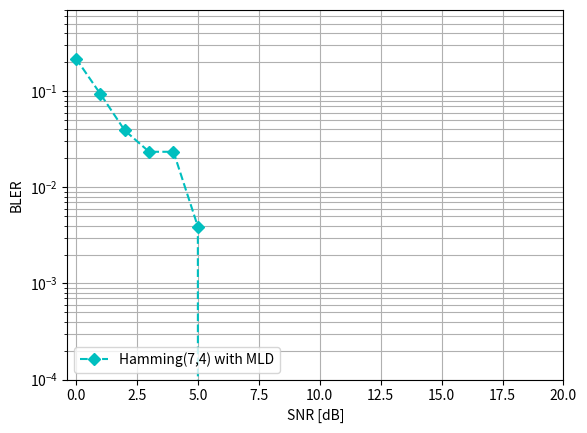

Write the Python code that produced this figure.
# hamming coding

import numpy as np
import matplotlib.pyplot as plt


def hamming_74(n, k, ebnodbs, num_blocks, p, PSR_dB):
    PSR = 10 ** (PSR_dB / 10)
    preal = p[:7]
    SNR_dB = ebnodbs  # I think SNR and Eb/No are the same given the way I used them
    SNR = 10 ** (SNR_dB / 10)
    SNR_Hamming = SNR * (k / n)
    #
    data_bits = np.floor(np.random.uniform(0, 2, [k, num_blocks]))
    data_bits = data_bits.astype(int)
    parity1 = (data_bits[0, :] ^ (data_bits[1, :] ^ data_bits[3, :]))
    parity2 = (data_bits[0, :] ^ (data_bits[2, :] ^ data_bits[3, :]))
    parity3 = (data_bits[1, :] ^ (data_bits[2, :] ^ data_bits[3, :]))
    Hamming_Code = np.vstack((data_bits, parity1, parity2, parity3))
    #
    bpsk = -1 * np.ndarray.astype((Hamming_Code == 0), int) + Hamming_Code
    #
    H = np.array([[1, 1, 0, 1, 1, 0, 0], [1, 0, 1, 1, 0, 1, 0], [0, 1, 1, 1, 0, 0, 1]])
    # P = H[:,:k].T
    #
    messages = np.array([[0, 0, 0, 0, 0, 0, 0, 0, 1, 1, 1, 1, 1, 1, 1, 1],
                         [0, 0, 0, 0, 1, 1, 1, 1, 0, 0, 0, 0, 1, 1, 1, 1],
                         [0, 0, 1, 1, 0, 0, 1, 1, 0, 0, 1, 1, 0, 0, 1, 1],
                         [0, 1, 0, 1, 0, 1, 0, 1, 0, 1, 0, 1, 0, 1, 0, 1]])
    messages_p1 = (messages[0, :] ^ (messages[1, :] ^ messages[3, :]))
    messages_p2 = (messages[0, :] ^ (messages[2, :] ^ messages[3, :]))
    messages_p3 = (messages[1, :] ^ (messages[2, :] ^ messages[3, :]))
    messages = np.vstack((messages, messages_p1, messages_p2, messages_p3))
    messages_after_bpsk = -1 * np.ndarray.astype((messages == 0), int) + messages

    BLER_MLD = np.zeros(len(SNR_dB))
    y_decoded_MLD = np.zeros([n, num_blocks])
    for snr_cntr in range(len(SNR)):
        y = np.sqrt(2 * SNR_Hamming[snr_cntr]) * bpsk + (np.random.normal(0, 1, [n, num_blocks]))
        # Maximum Likelihood Decoding (MLD)
        for blk_cntr in range(num_blocks):
            distance = np.zeros([2 ** k])
            for clmn_cntr in range(2 ** k):
                distance[clmn_cntr] = np.linalg.norm(messages_after_bpsk[:, clmn_cntr] - y[:, blk_cntr])
            y_decoded_MLD[:, blk_cntr] = messages[:, np.argmin(distance)]
            if np.sum(np.ndarray.astype(np.not_equal(y_decoded_MLD[:4, blk_cntr], data_bits[:, blk_cntr]), int)) > 0:
                BLER_MLD[snr_cntr] = BLER_MLD[snr_cntr] + (1 / num_blocks)
    fig, ax = plt.subplots()
    plt.semilogy(ebnodbs, BLER_MLD, 'cD--', label='Hamming(7,4) with MLD')
    plt.yscale('log')
    plt.legend(loc='lower left')
    plt.ylim(1e-4, 0.7)
    plt.xlabel('SNR [dB]')
    plt.ylabel('BLER')
    plt.xticks(np.arange(0, 21, 2.5))
    plt.grid(True, which='both')
    plt.show()
    return BLER_MLD


k = 4
n = 7
p = np.zeros([1, 2, n])
num_blocks = 256
ebnodbs = np.linspace(0, 7, 8)
hamming_74(n, k, ebnodbs, num_blocks, p, 0.001)